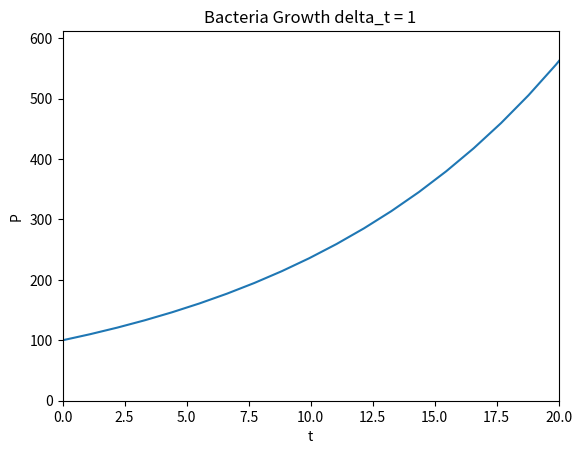
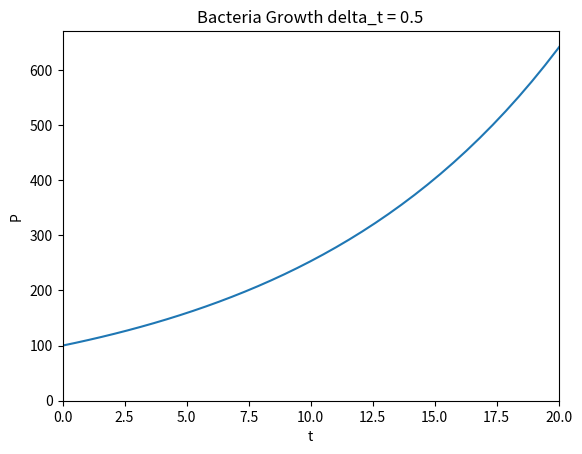
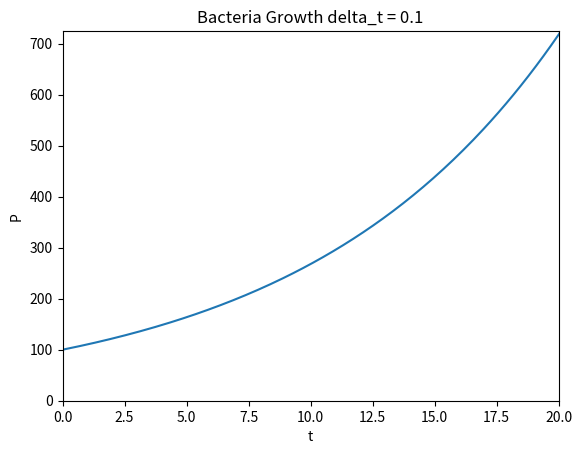
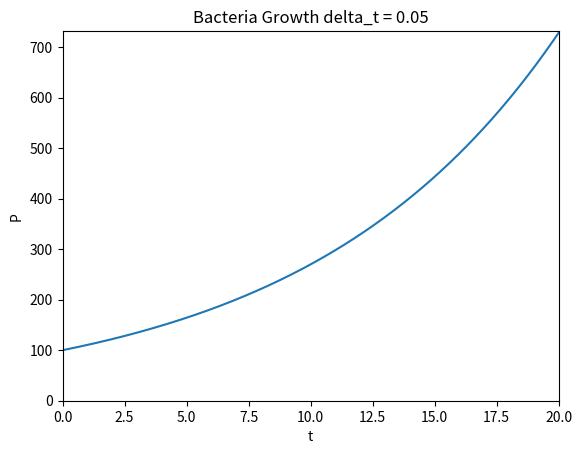
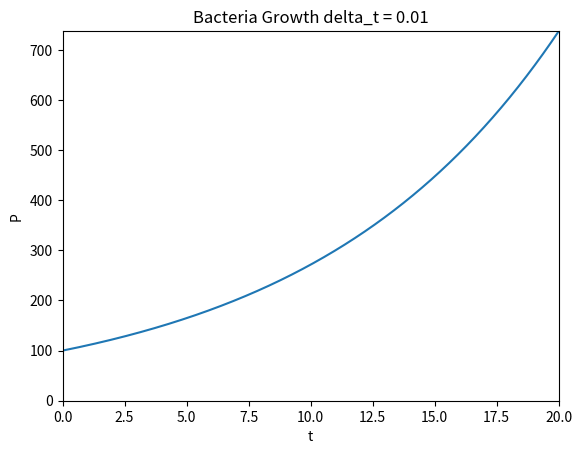
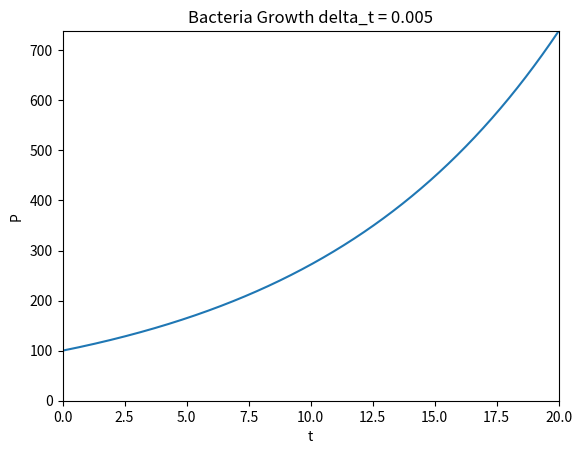

These figures' Python source, in order:
from math import *
import numpy as np
import matplotlib.pyplot as plt

def myPlot(t,P,x1,x2,y1,y2,title,filename):
    fig1 = plt.figure()
    plt.xlim(x1,x2)
    plt.ylim(y1, y2)
    plt.xlabel('t')
    plt.ylabel('P')
    plt.title(title)
    plt.plot(t,P)
    plt.savefig(filename)
    plt.show()

#Bacteria Growth Problem - Example is in Module 2.2. of Intro to Computational Sciences

#p =population (# if item)
#p = []
#p_0 initial population at time t_0
p_0=100
#r = constant growth/decay rate (units)
r=0.10
#t = current time (put units here)
#delta_t= time step
delta_t=[1, .5, .1, .05, .01, .005]
#t_0 = start time
t_0=0
t_n=20

for j in range(len(delta_t)):
    p=[]
    t=np.linspace(t_0,t_n+delta_t[j],int((t_n-t_0)/delta_t[j]))
    p.insert(0,p_0)
    growth=0
    for i in range(1,len(t)):
        growth = p[i-1]*r*delta_t[j]
        p.insert(i,p[i-1]+growth)
    title_base = "Bacteria Growth"
    title = title_base + " delta_t = " + str(delta_t[j])
    filename = "mod22_bacteria_growth_" + str(delta_t[j]) + ".png"
    myPlot(t,p,t_0,t_n,0,max(p),title,filename)
    #del t[:]
    del p[:]

